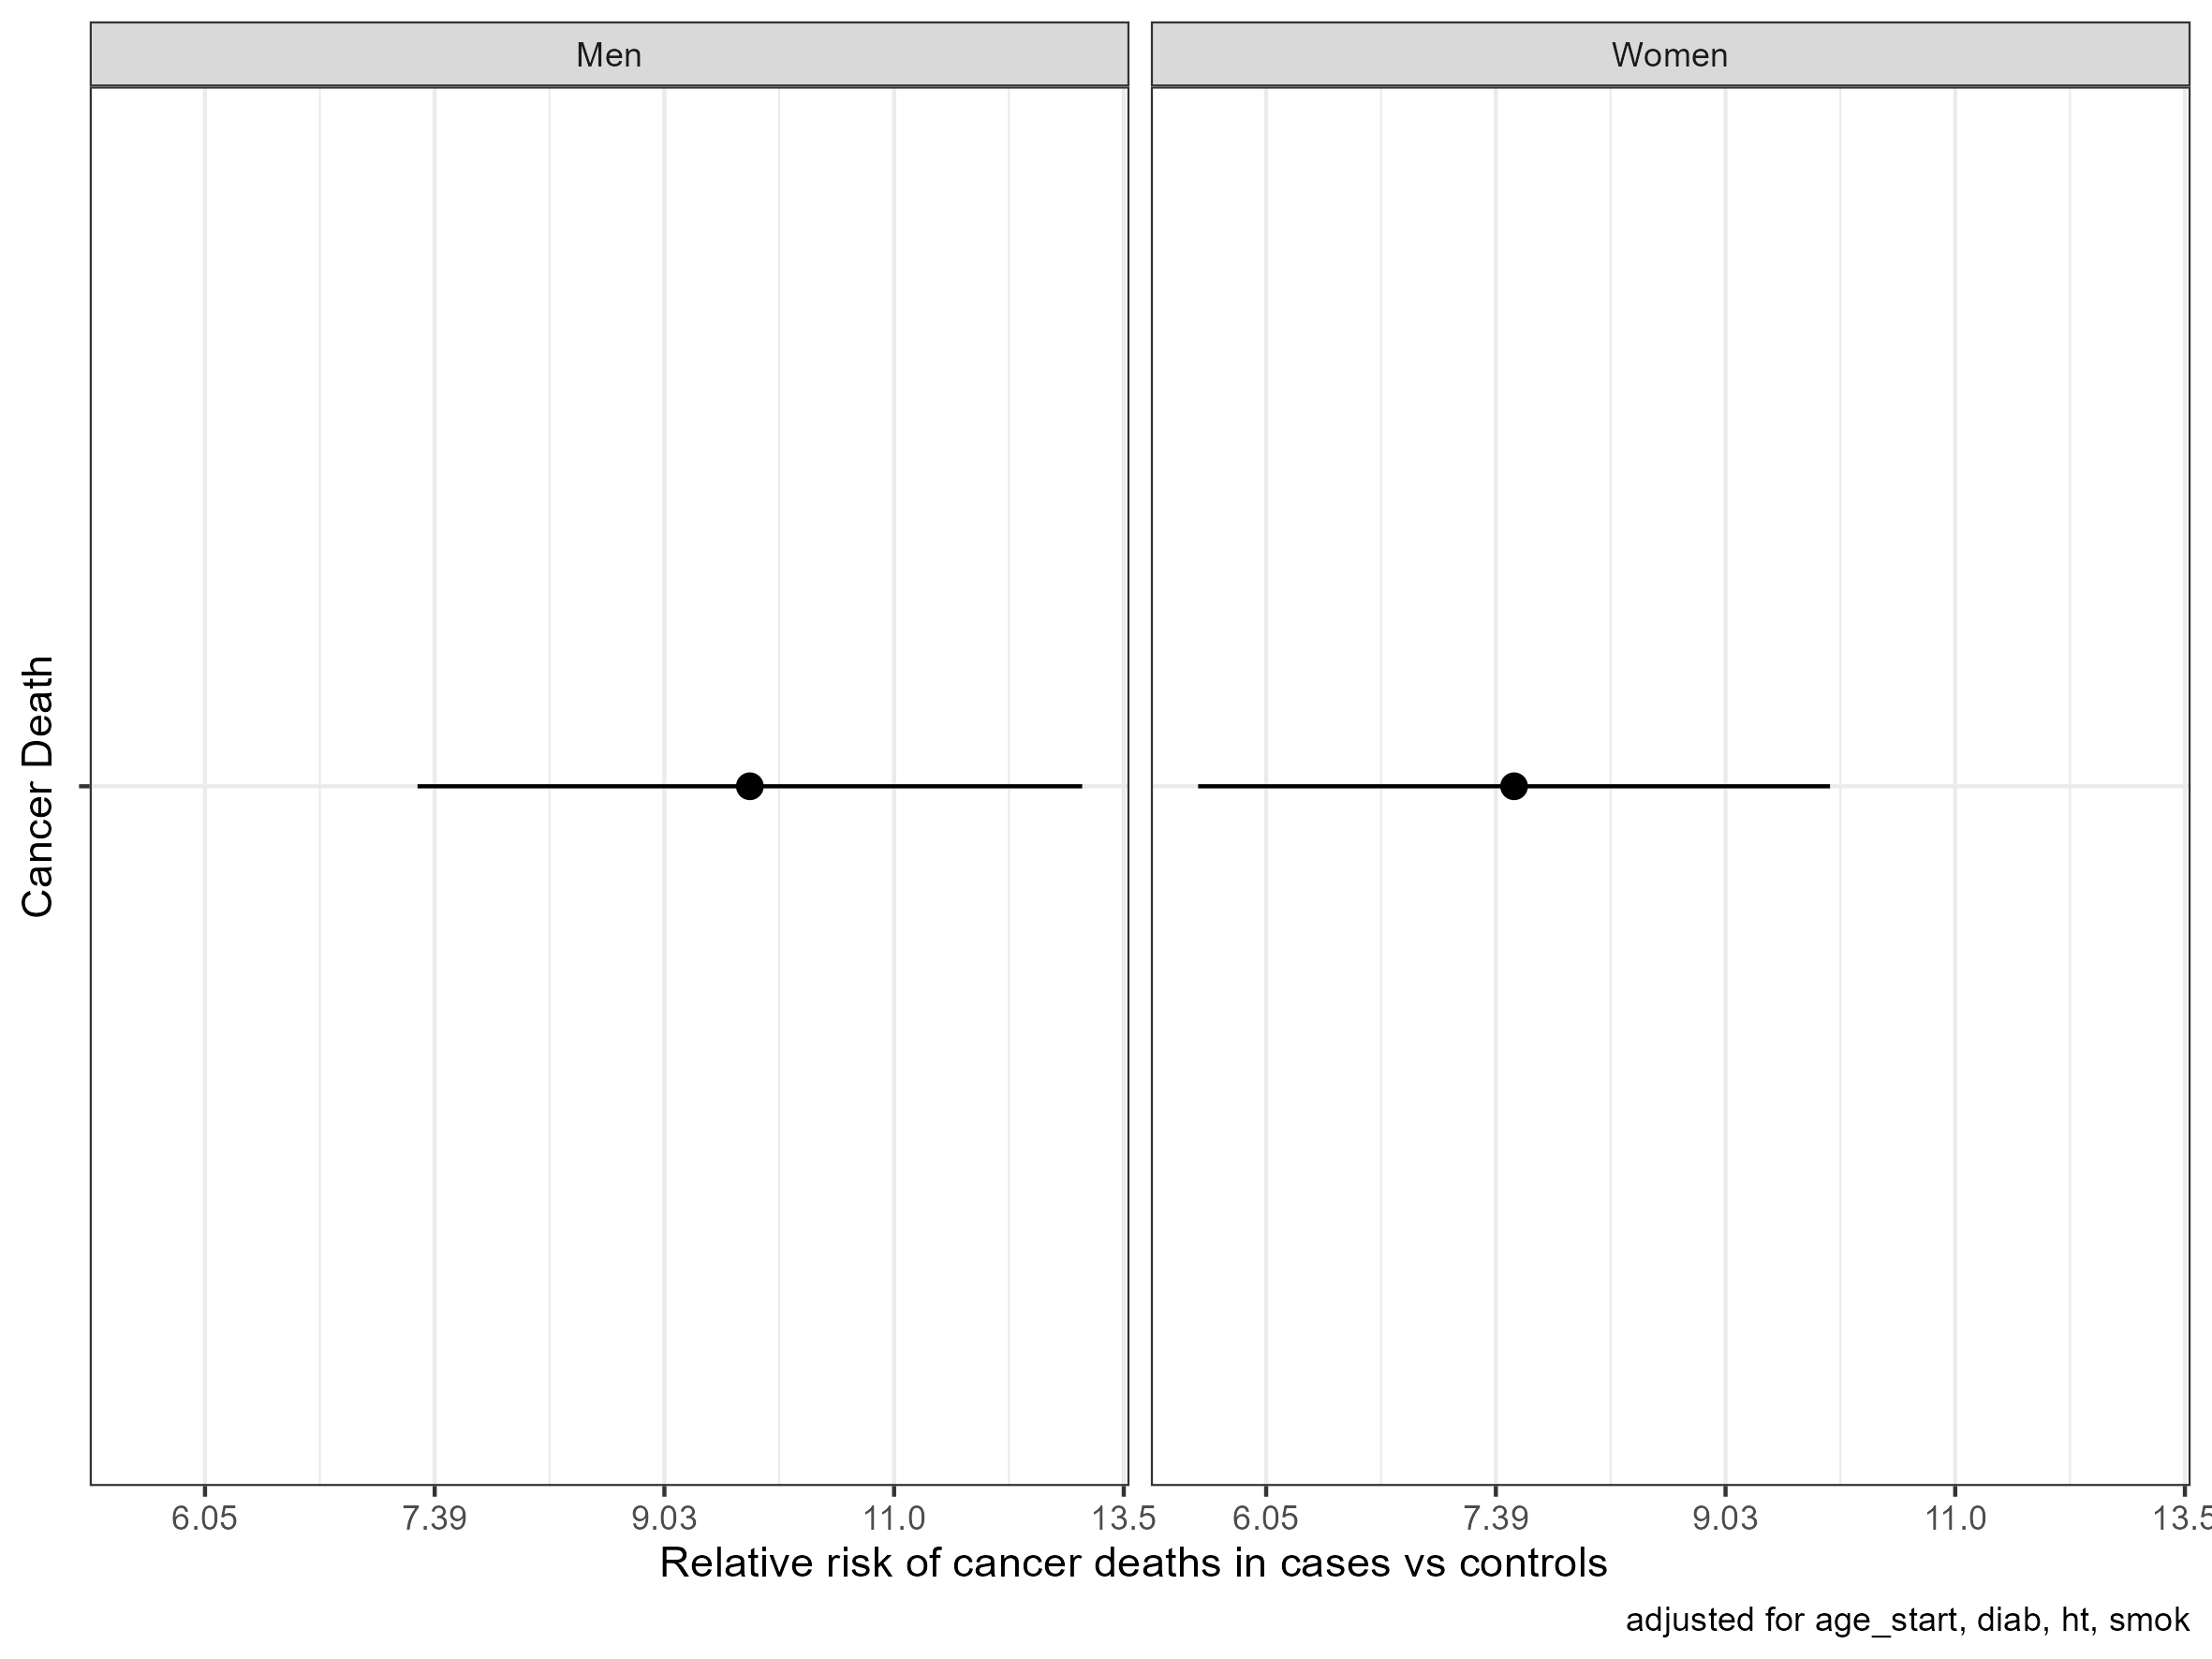

Values plotted in this chart, from the file beside it:
gender, term, RR, lower, upper, p, AIC
Men, (Intercept), 1.87138257299478e-05, 9.70338893087479e-06, 3.60912332738251e-05, 1.65982079677964e-231, 6528
Men, caseTRUE, 9.722, 7.279, 12.99, 1.52285272130597e-53, 6528
Men, age_start, 1.049, 1.04, 1.057, 6.08561143042445e-32, 6528
Men, diabTRUE, 1.119, 0.9042, 1.385, 0.3011, 6528
Men, htTRUE, 0.6965, 0.5881, 0.8248, 2.77236812994699e-05, 6528
Men, smokTRUE, 1.77, 1.438, 2.178, 6.88579398762032e-08, 6528
Women, (Intercept), 0.00013, 6.58439971398944e-05, 0.0002565, 1.01768019006876e-146, 6135
Women, caseTRUE, 7.507, 5.702, 9.885, 9.0372039478926e-47, 6135
Women, age_start, 1.024, 1.016, 1.032, 5.60670392713837e-09, 6135
Women, diabTRUE, 0.8337, 0.6352, 1.094, 0.1898, 6135
Women, htTRUE, 0.8832, 0.7336, 1.063, 0.1897, 6135
Women, smokTRUE, 1.635, 1.363, 1.962, 1.21976014140934e-07, 6135
